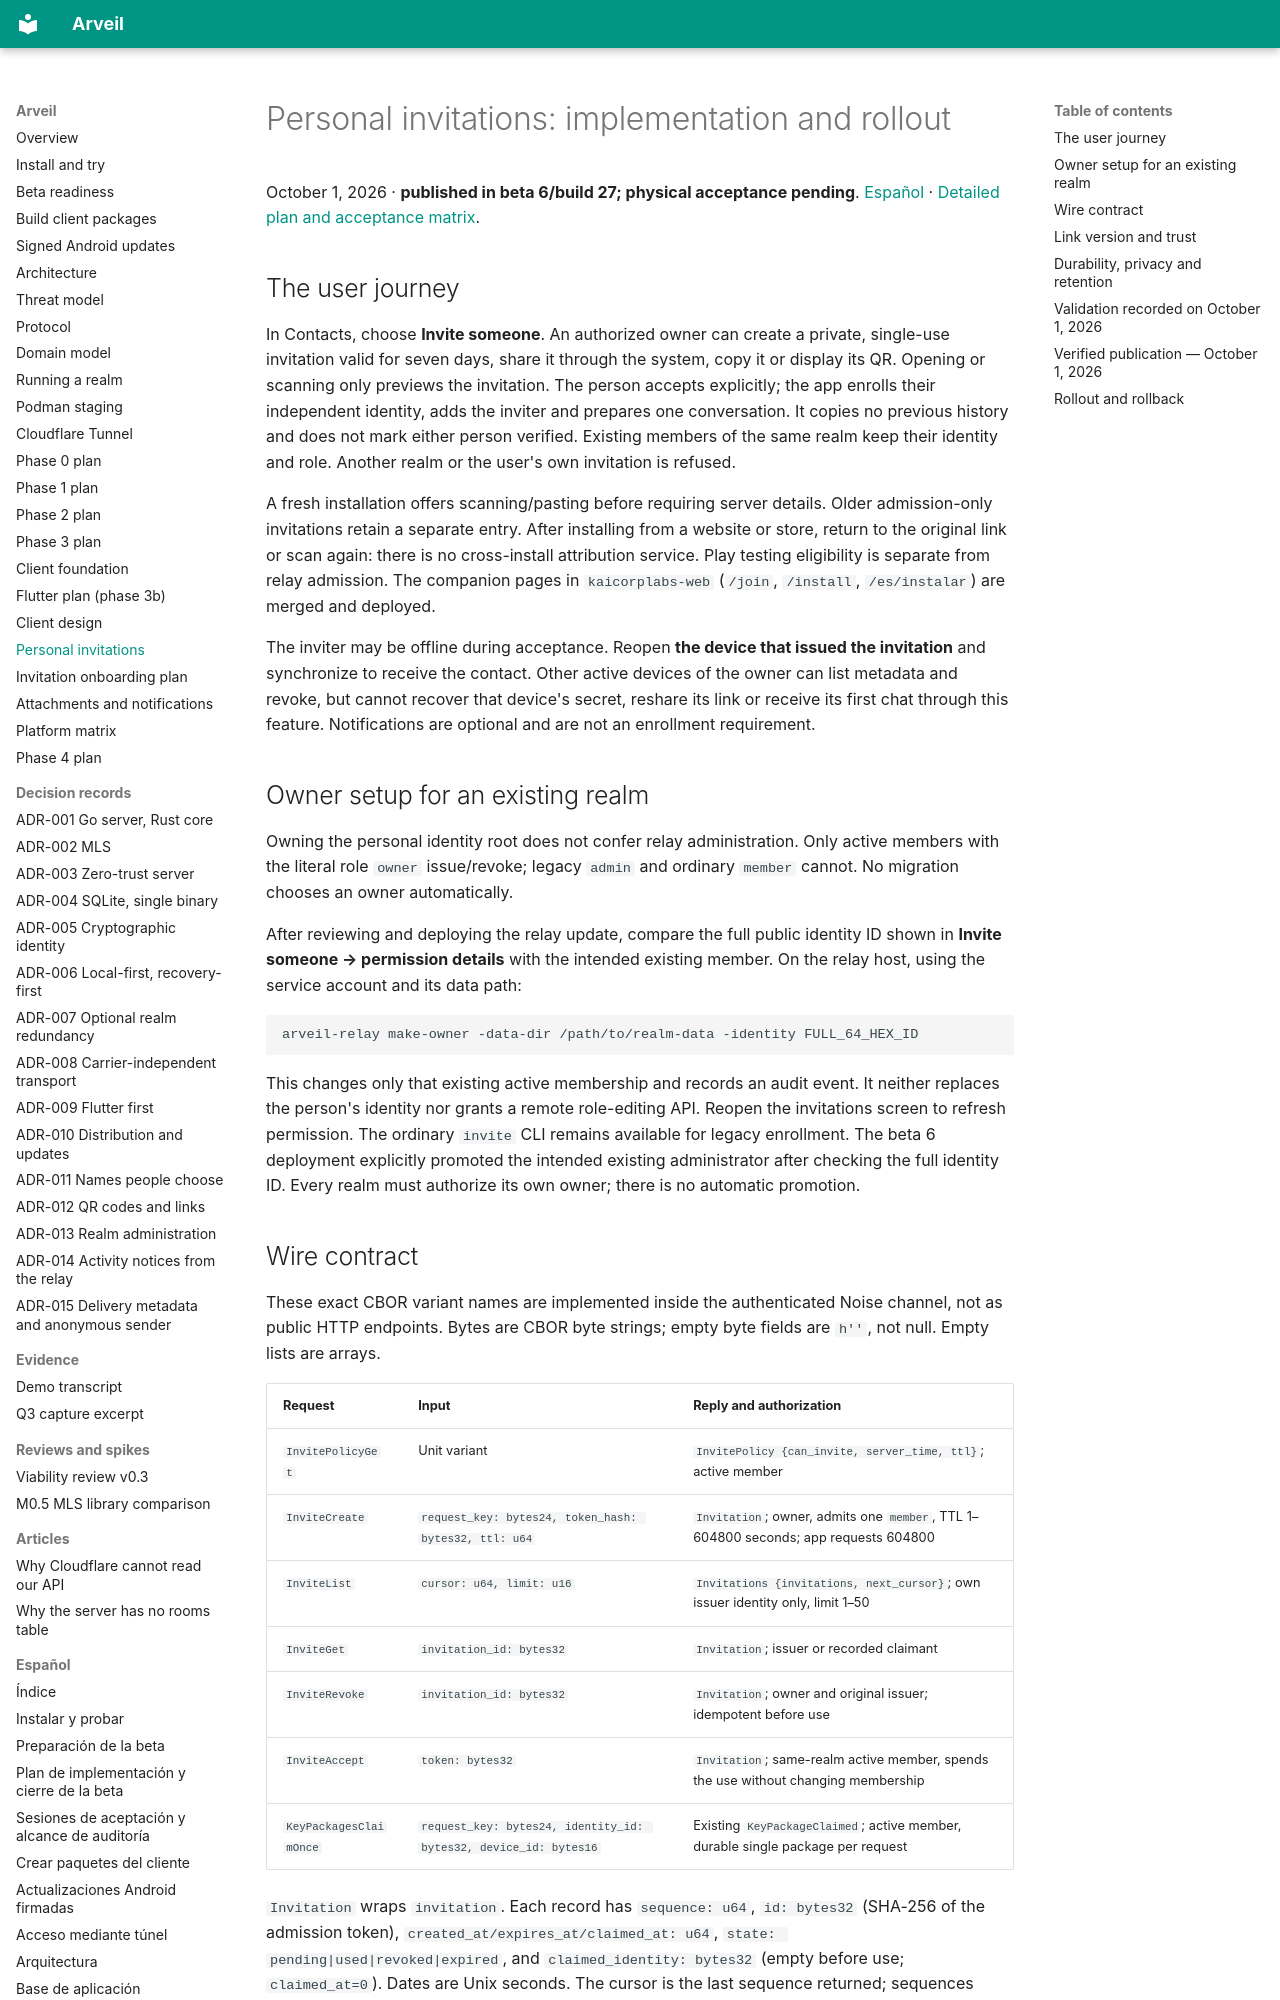

repository: Ulzuhan/arveil · page: INVITATIONS/index.html · generator: mkdocs

# Personal invitations: implementation and rollout

October 1, 2026 · **published in beta 6/build 27; physical acceptance pending**.
[Español](es/INVITATIONS.md) · [Detailed plan and acceptance matrix](es/INVITATION_ONBOARDING_PLAN.md).

## The user journey

In Contacts, choose **Invite someone**. An authorized owner can create a private,
single-use invitation valid for seven days, share it through the system, copy it
or display its QR. Opening or scanning only previews the invitation. The person
accepts explicitly; the app enrolls their independent identity, adds the inviter
and prepares one conversation. It copies no previous history and does not mark
either person verified. Existing members of the same realm keep their identity
and role. Another realm or the user's own invitation is refused.

A fresh installation offers scanning/pasting before requiring server details.
Older admission-only invitations retain a separate entry. After installing from
a website or store, return to the original link or scan again: there is no
cross-install attribution service. Play testing eligibility is separate from
relay admission. The companion pages in `kaicorplabs-web` (`/join`, `/install`,
`/es/instalar`) are merged and deployed.

The inviter may be offline during acceptance. Reopen **the device that issued
the invitation** and synchronize to receive the contact. Other active devices
of the owner can list metadata and revoke, but cannot recover that device's
secret, reshare its link or receive its first chat through this feature.
Notifications are optional and are not an enrollment requirement.

## Owner setup for an existing realm

Owning the personal identity root does not confer relay administration. Only
active members with the literal role `owner` issue/revoke; legacy `admin` and
ordinary `member` cannot. No migration chooses an owner automatically.

After reviewing and deploying the relay update, compare the full public
identity ID shown in **Invite someone → permission details** with the intended
existing member. On the relay host, using the service account and its data path:

```sh
arveil-relay make-owner -data-dir /path/to/realm-data -identity FULL_64_HEX_ID
```

This changes only that existing active membership and records an audit event.
It neither replaces the person's identity nor grants a remote role-editing API.
Reopen the invitations screen to refresh permission. The ordinary `invite` CLI
remains available for legacy enrollment. The beta 6 deployment explicitly promoted the intended existing
administrator after checking the full identity ID. Every realm must authorize
its own owner; there is no automatic promotion.
